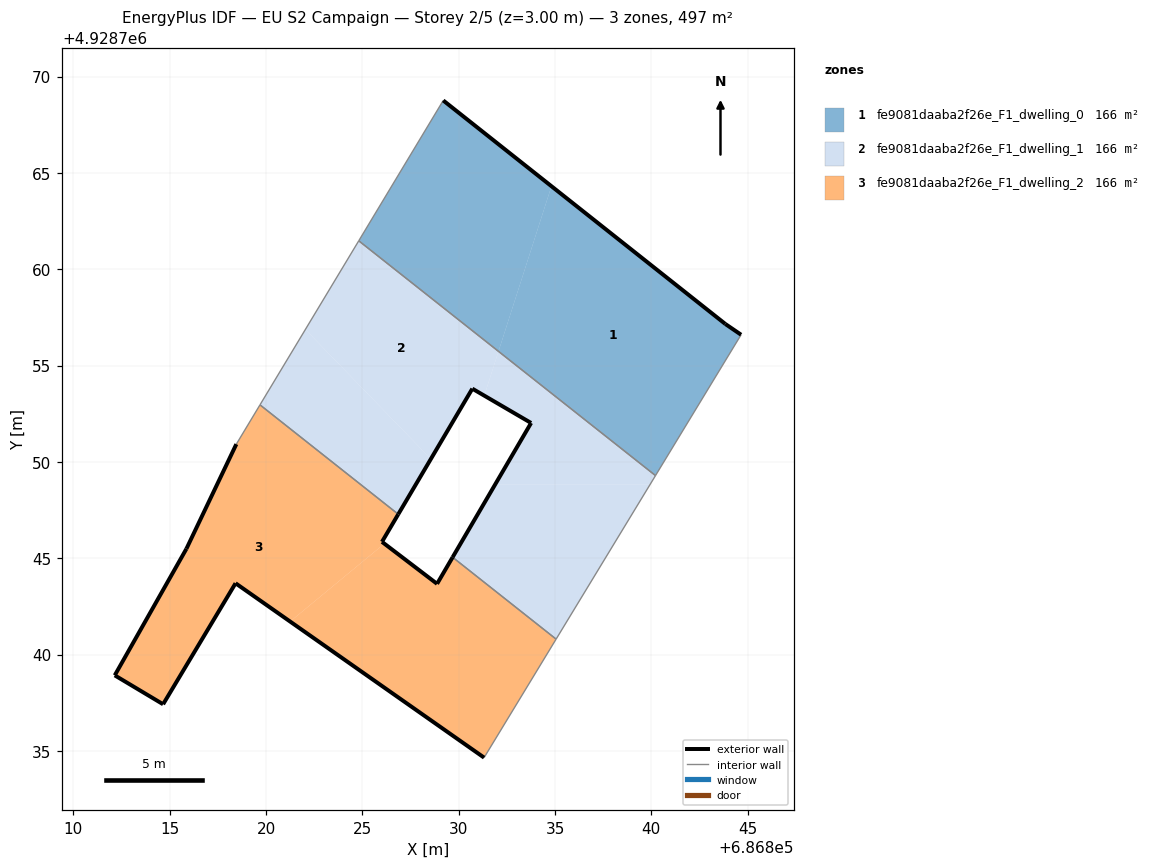
=== STOREY PLAN SPEC (per zone: floor XY polygon, exterior-wall plan segments, windows/doors) ===
zone 1: fe9081daaba2f26e_F1_dwelling_0  (165.7 m²)
  floor: (686840.22, 4928749.29) (686844.66, 4928756.60) (686843.84, 4928757.16) (686834.82, 4928764.31) (686832.07, 4928755.74)
  floor: (686832.07, 4928755.74) (686834.82, 4928764.31) (686829.20, 4928768.76) (686824.81, 4928761.47)
  exterior wall: (686829.20, 4928768.76) – (686843.84, 4928757.16)  [18.7 m]
  exterior wall: (686843.84, 4928757.16) – (686844.66, 4928756.60)  [1.0 m]
  interior walls: 3
zone 2: fe9081daaba2f26e_F1_dwelling_1  (165.7 m²)
  floor: (686839.93, 4928748.82) (686840.22, 4928749.29) (686832.07, 4928755.74) (686831.33, 4928753.44) (686833.76, 4928752.02) (686831.89, 4928748.82)
  floor: (686831.33, 4928753.44) (686832.07, 4928755.74) (686824.81, 4928761.47) (686822.04, 4928756.87) (686828.56, 4928750.15) (686830.71, 4928753.80)
  floor: (686835.06, 4928740.80) (686839.93, 4928748.82) (686831.89, 4928748.82) (686829.69, 4928745.05)
  floor: (686826.86, 4928747.28) (686828.56, 4928750.15) (686822.04, 4928756.87) (686819.69, 4928752.96)
  exterior wall: (686829.69, 4928745.05) – (686833.76, 4928752.02)  [8.1 m]
  exterior wall: (686833.76, 4928752.02) – (686830.71, 4928753.80)  [3.5 m]
  exterior wall: (686830.71, 4928753.80) – (686826.86, 4928747.28)  [7.6 m]
  interior walls: 5
zone 3: fe9081daaba2f26e_F1_dwelling_2  (165.7 m²)
  floor: (686821.25, 4928741.71) (686826.14, 4928745.75) (686826.02, 4928745.85) (686826.86, 4928747.28) (686819.69, 4928752.96) (686818.46, 4928750.92) (686815.87, 4928745.49) (686812.15, 4928738.92) (686814.66, 4928737.42) (686818.42, 4928743.70)
  floor: (686831.32, 4928734.65) (686835.06, 4928740.80) (686829.69, 4928745.05) (686828.88, 4928743.67) (686826.14, 4928745.75) (686821.25, 4928741.71)
  exterior wall: (686828.88, 4928743.67) – (686829.69, 4928745.05)  [1.6 m]
  exterior wall: (686831.32, 4928734.65) – (686818.42, 4928743.70)  [15.8 m]
  exterior wall: (686818.42, 4928743.70) – (686814.66, 4928737.42)  [7.3 m]
  exterior wall: (686814.66, 4928737.42) – (686812.15, 4928738.92)  [2.9 m]
  exterior wall: (686812.15, 4928738.92) – (686815.87, 4928745.49)  [7.6 m]
  exterior wall: (686815.87, 4928745.49) – (686818.46, 4928750.92)  [6.0 m]
  exterior wall: (686826.86, 4928747.28) – (686826.02, 4928745.85)  [1.7 m]
  exterior wall: (686826.02, 4928745.85) – (686828.88, 4928743.67)  [3.6 m]
  interior walls: 4

=== DERIVED (storey summary) ===
Building: EU S2 Campaign
Storey: 2 of 5  (floor level z = 3.00 m)
Storey gross floor area: 497.0 m²
Zones on this storey: 3
  - fe9081daaba2f26e_F1_dwelling_0: floor 165.7 m²; exterior wall 19.7 m (59.0 m²); WWR 0.0%
  - fe9081daaba2f26e_F1_dwelling_1: floor 165.7 m²; exterior wall 19.2 m (57.5 m²); WWR 0.0%
  - fe9081daaba2f26e_F1_dwelling_2: floor 165.7 m²; exterior wall 46.4 m (139.3 m²); WWR 0.0%
Zone adjacency (shared interzone walls):
  - fe9081daaba2f26e_F1_dwelling_0 ↔ fe9081daaba2f26e_F1_dwelling_1
  - fe9081daaba2f26e_F1_dwelling_1 ↔ fe9081daaba2f26e_F1_dwelling_2